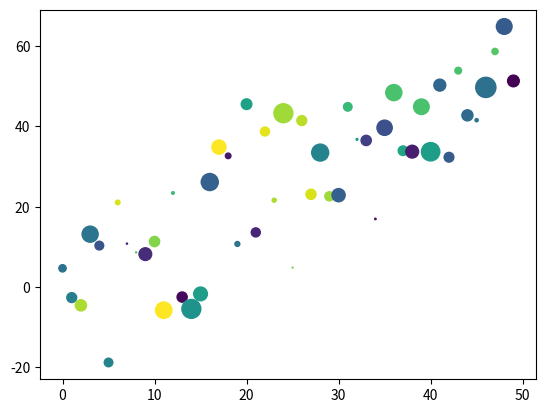

Write the Python code that produced this figure.
import matplotlib.pyplot as plt
import numpy as np

data = {'a': np.arange(50),
        'c': np.random.randint(0, 50, 50),
        'd': np.random.randn(50)}

data['b'] = data['a'] + 10 * np.random.randn(50)
data['d'] = np.abs(data['d'] * 100)

plt.scatter('a', 'b', c='c', s='d', data=data)
plt.show()
